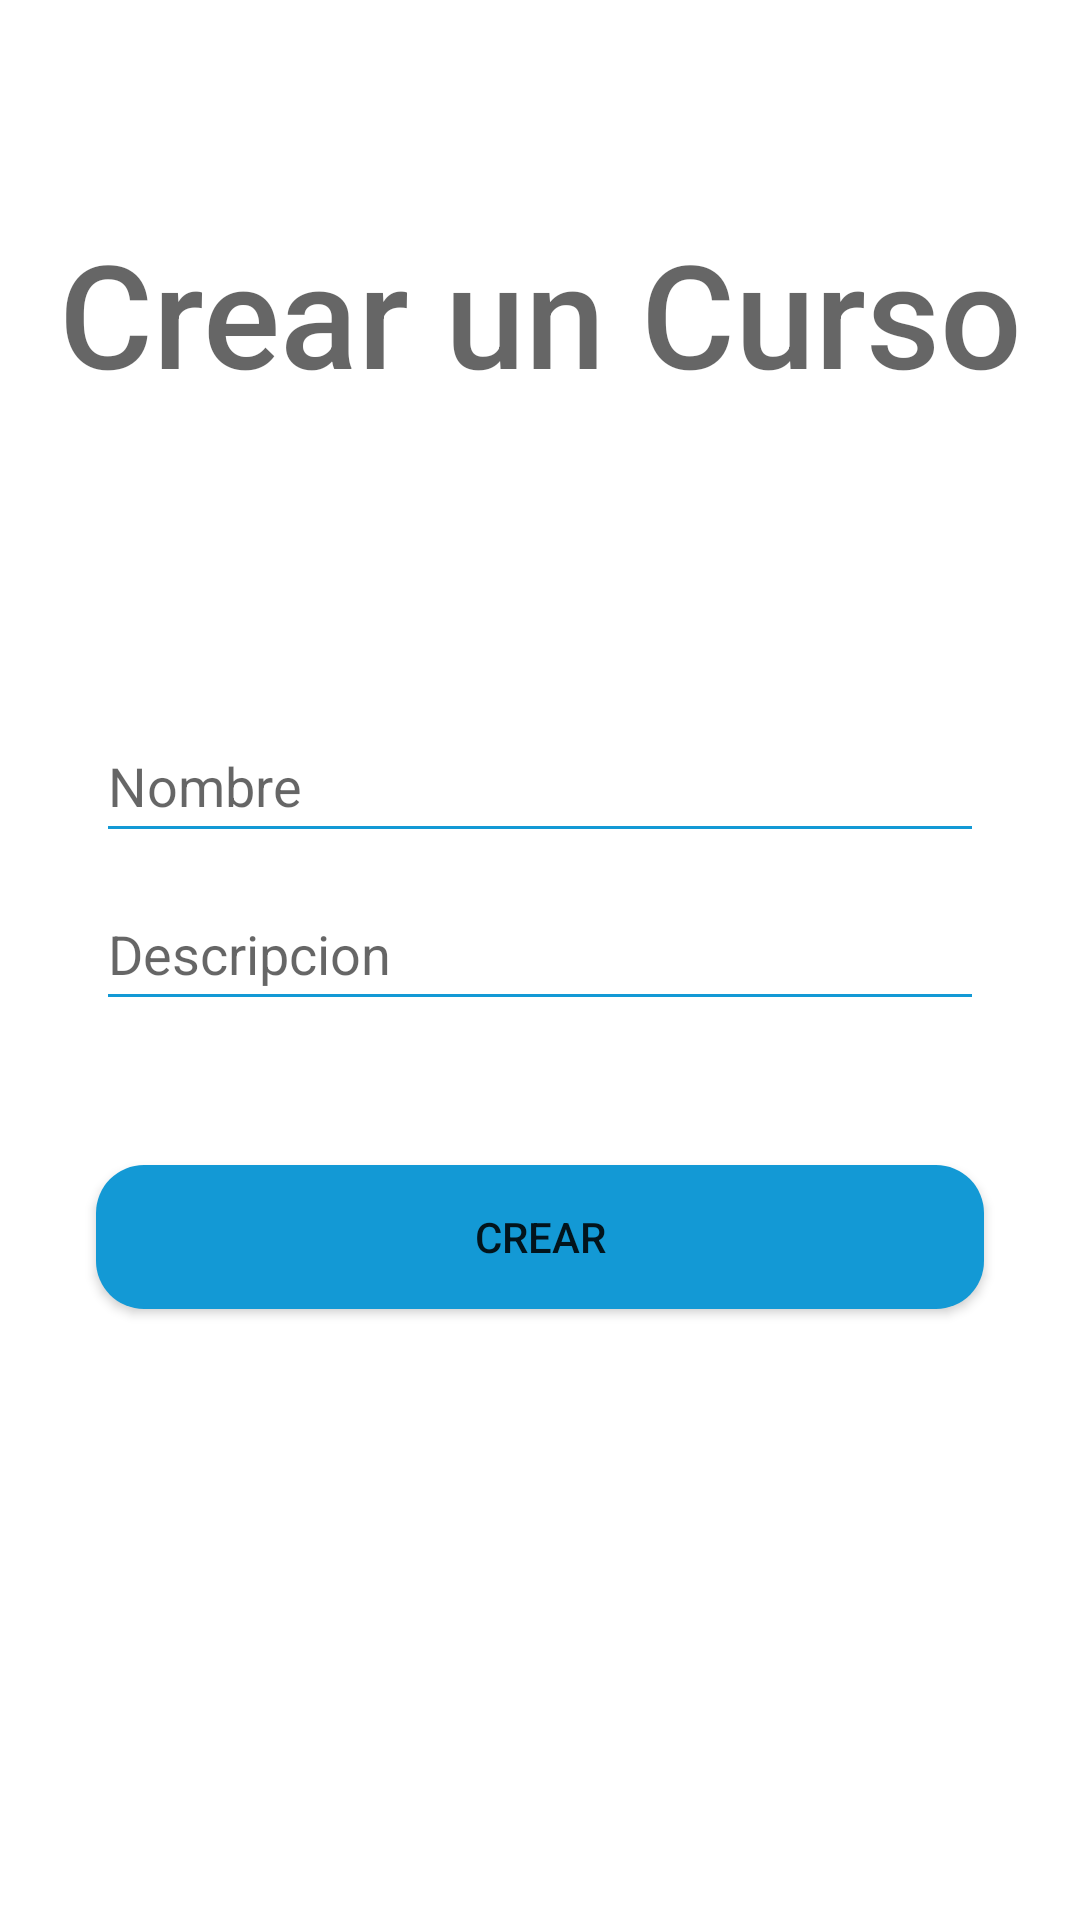

Write the Android layout XML for this screen, with the resource values it uses.
<!-- AndroidManifest.xml: application theme Theme.Ubademy_mobile -->
<!-- res/layout/activity_crear_curso.xml -->
<?xml version="1.0" encoding="utf-8"?>
<androidx.constraintlayout.widget.ConstraintLayout xmlns:android="http://schemas.android.com/apk/res/android"
    xmlns:app="http://schemas.android.com/apk/res-auto"
    xmlns:tools="http://schemas.android.com/tools"
    android:layout_width="match_parent"
    android:layout_height="match_parent"
    tools:context=".activities.CrearCursoActivity">

    <EditText
        android:id="@+id/TxtTituloNuevoCurso"
        android:layout_width="match_parent"
        android:layout_height="wrap_content"
        android:layout_marginStart="32dp"
        android:layout_marginTop="100dp"
        android:layout_marginEnd="32dp"
        android:backgroundTint="@color/color_primary"
        android:ems="10"
        android:hint="Nombre"
        android:minHeight="48dp"
        app:layout_constraintEnd_toEndOf="parent"
        app:layout_constraintHorizontal_bias="0.0"
        app:layout_constraintStart_toStartOf="parent"
        app:layout_constraintTop_toBottomOf="@+id/textView" />

    <EditText
        android:id="@+id/TxtDescripcionNuevoCurso"
        android:layout_width="match_parent"
        android:layout_height="wrap_content"
        android:layout_marginStart="32dp"
        android:layout_marginTop="8dp"
        android:layout_marginEnd="32dp"
        android:backgroundTint="@color/color_primary"
        android:ems="10"
        android:minHeight="48dp"
        android:hint="Descripcion"
        app:layout_constraintEnd_toEndOf="parent"
        app:layout_constraintHorizontal_bias="0.495"
        app:layout_constraintStart_toStartOf="parent"
        app:layout_constraintTop_toBottomOf="@+id/TxtTituloNuevoCurso" />

    <Button
        android:id="@+id/BtnCrearCurso"
        android:layout_width="match_parent"
        android:layout_height="wrap_content"
        android:layout_marginStart="32dp"
        android:layout_marginTop="48dp"
        android:layout_marginEnd="32dp"
        android:background="@drawable/button_rounded"
        android:text="Crear"
        app:layout_constraintEnd_toEndOf="parent"
        app:layout_constraintHorizontal_bias="0.0"
        app:layout_constraintStart_toStartOf="parent"
        app:layout_constraintTop_toBottomOf="@+id/TxtDescripcionNuevoCurso" />

    <TextView
        android:id="@+id/textView"
        android:layout_width="match_parent"
        android:layout_height="wrap_content"
        android:layout_marginStart="8dp"
        android:layout_marginTop="72dp"
        android:layout_marginEnd="8dp"
        android:fontFamily="sans-serif-medium"
        android:text="Crear un Curso"
        android:textAlignment="center"
        android:textAppearance="@style/TextAppearance.AppCompat.Display1"
        android:textSize="48sp"
        app:layout_constraintEnd_toEndOf="parent"
        app:layout_constraintStart_toStartOf="parent"
        app:layout_constraintTop_toTopOf="parent" />

</androidx.constraintlayout.widget.ConstraintLayout>
<!-- resources referenced by this layout -->
<resources>
  <color name="color_primary">#1399D5</color>
  <!-- drawable button_rounded (drawable) -->
  <?xml version="1.0" encoding="utf-8"?>
  <shape xmlns:android="http://schemas.android.com/apk/res/android">
      <corners android:radius="16dp"/>
      <solid android:color="@color/color_primary" />
  </shape>
  <style name="Theme.Ubademy_mobile" parent="Theme.MaterialComponents.DayNight.DarkActionBar">
          
          <item name="colorPrimary">@color/color_primary</item>
          <item name="colorPrimaryVariant">@color/color_tertiary</item>
          <item name="colorOnPrimary">@color/white</item>
          
          <item name="colorSecondary">@color/color_secondary</item>
          <item name="colorSecondaryVariant">@color/color_background</item>
          <item name="colorOnSecondary">@color/cardview_dark_background</item>
          
          <item name="android:statusBarColor" tools:targetApi="l">?attr/colorPrimaryVariant</item>
          
      </style>
  <color name="color_tertiary">#C1E0F2</color>
  <color name="white">#FFFFFF</color>
  <color name="color_secondary">#82C1E7</color>
  <color name="color_background">#202732</color>
</resources>
